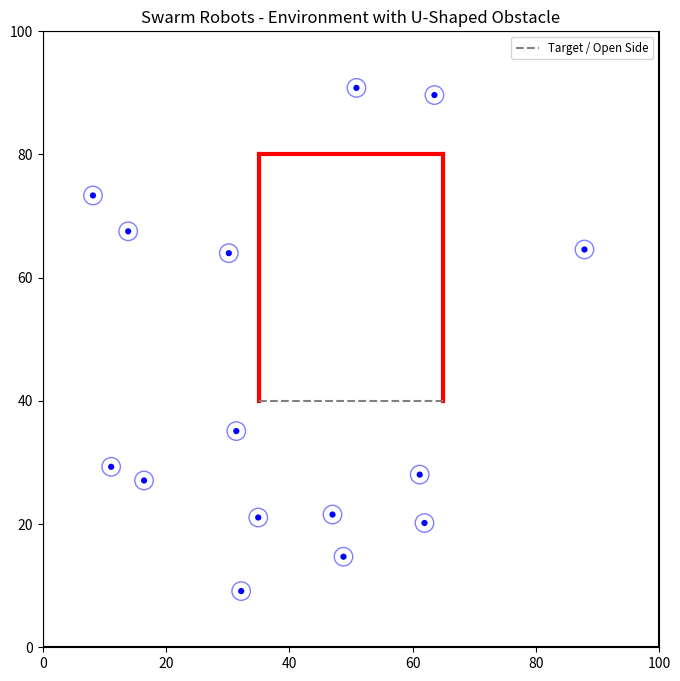

Write Python code to recreate this figure.
"""
Swarm Robotics: Phase 1 - Random Walk Exploration
This simulation models N robots in a 100x100 2D continuous environment.
Inside this environment, there is a U-shaped obstacle (3 walls, 1 open side).
Robots can move anywhere inside the 100x100 area, bouncing off outer boundaries,
the inner obstacle walls, and each other.
"""

import numpy as np
import matplotlib.pyplot as plt
import matplotlib.animation as animation
import random
import math

class Robot:
    """
    Represents a single swarm robot.
    """
    def __init__(self, x, y, env_width, env_height, radius=1.5):
        # Position [x, y]
        self.position = [x, y]
        self.env_width = env_width
        self.env_height = env_height
        self.radius = radius
        
        # Physics properties
        self.speed = 0.7
        # Initialize with a random direction angle (in radians)
        self.angle = random.uniform(0, 2 * math.pi)

        # APF (Artificial Potential Field) Parameters
        self.R_robot_sense = 2.0   # Sensing radius for other robots
        self.R_wall_sense = 10.0    # Sensing radius for walls
        self.k_rep = 50.0          # Repulsion gain for robots
        self.k_wall = 50.0         # Repulsion gain for walls

    def _dist_to_segment(self, px, py, x1, y1, x2, y2):
        """Helper to find shortest distance from point to line segment"""
        dx = x2 - x1
        dy = y2 - y1
        l2 = dx*dx + dy*dy
        if l2 == 0:
            return math.hypot(px - x1, py - y1), x1, y1
        t = max(0, min(1, ((px - x1) * dx + (py - y1) * dy) / l2))
        proj_x = x1 + t * dx
        proj_y = y1 + t * dy
        return math.hypot(px - proj_x, py - proj_y), proj_x, proj_y

    def compute_wall_repulsion(self, inner_walls):
        f_wall = np.zeros(2)
        
        # Combine outer boundaries and inner walls
        walls = [
            (0, 0, self.env_width, 0),                           # Bottom
            (0, self.env_height, self.env_width, self.env_height), # Top
            (0, 0, 0, self.env_height),                          # Left
            (self.env_width, 0, self.env_width, self.env_height)   # Right
        ]
        for w in inner_walls:
            walls.append((w[0][0], w[0][1], w[1][0], w[1][1]))
            
        for x1, y1, x2, y2 in walls:
            dist, px, py = self._dist_to_segment(self.position[0], self.position[1], x1, y1, x2, y2)
            
            # Effectively measure distance from the robot's physical shell
            effective_dist = dist - self.radius
            if effective_dist < 0.001:
                effective_dist = 0.001
                
            if effective_dist < self.R_wall_sense:
                # F_wall = k_wall * (1/d - 1/R_wall) * (1/d^2) * direction_away
                magnitude = self.k_wall * (1.0/effective_dist - 1.0/self.R_wall_sense) * (1.0/(effective_dist**2))
                
                # Direction away from the wall projection point
                dx = self.position[0] - px
                dy = self.position[1] - py
                if dist > 0.001:
                    dx /= dist
                    dy /= dist
                else:
                    dx, dy = random.uniform(-1, 1), random.uniform(-1, 1)
                    
                f_wall += np.array([dx, dy]) * magnitude
                
        return f_wall

    def compute_robot_repulsion(self, other_robots):
        f_rep = np.zeros(2)
        for other in other_robots:
            if other is self:
                continue
            
            # Distance between centers
            dist = math.hypot(self.position[0] - other.position[0], self.position[1] - other.position[1])
            # Effective distance between robot shells
            effective_dist = dist - (2 * self.radius)
            
            if effective_dist < 0.001:
                effective_dist = 0.001
                
            if effective_dist < self.R_robot_sense:
                # F_repulsion = k_rep * (1/d - 1/R_robot) * (1/d^2) * direction_away
                magnitude = self.k_rep * (1.0/effective_dist - 1.0/self.R_robot_sense) * (1.0/(effective_dist**2))
                
                # Direction away from the other robot
                dx = (self.position[0] - other.position[0]) / dist
                dy = (self.position[1] - other.position[1]) / dist
                
                f_rep += np.array([dx, dy]) * magnitude
                
        return f_rep

    def compute_total_force(self, other_robots, inner_walls):
        # 1. Random Exploration Force (Maintain random walk behavior)
        if random.random() < 0.1:
            self.angle = random.uniform(0, 2 * math.pi)
        f_random = np.array([math.cos(self.angle), math.sin(self.angle)]) * self.speed
        
        # 2. Robot Repulsion Force
        f_robot = self.compute_robot_repulsion(other_robots)
        
        # 3. Wall Repulsion Force
        f_wall = self.compute_wall_repulsion(inner_walls)
        
        return f_random + f_robot + f_wall

    def update(self, other_robots, inner_walls):
        """
        Updates the robot's position using APF (Artificial Potential Field) algorithm.
        """
        # Calculate total combined force vector
        f_total = self.compute_total_force(other_robots, inner_walls)
        
        # Normalize and clamp speed to maximum velocity (self.speed)
        magnitude = np.linalg.norm(f_total)
        clamped_speed = min(magnitude, self.speed)
        
        if magnitude > 0:
            velocity = (f_total / magnitude) * clamped_speed
        else:
            velocity = np.zeros(2)
            
        # Update angle for visual consistency and logic
        if magnitude > 0.001:
            self.angle = math.atan2(velocity[1], velocity[0])
            
        # Move the robot
        new_x = self.position[0] + velocity[0]
        new_y = self.position[1] + velocity[1]
        
        # Fallback coordinate clamping just in case forces fail at corners
        new_x = max(self.radius, min(self.env_width - self.radius, new_x))
        new_y = max(self.radius, min(self.env_height - self.radius, new_y))
        
        self.position[0] = new_x
        self.position[1] = new_y

class Environment:
    """
    Represents the 100x100 2D continuous environment with a U-shaped inner obstacle.
    """
    def __init__(self, width, height, num_robots):
        self.width = width
        self.height = height
        
        # Define inner U-shaped rectangular obstacle walls
        # The structure is open at the bottom.
        # Format: ((x_start, y_start), (x_end, y_end))
        self.inner_walls = [
            ((35, 40), (35, 80)),   # Left vertical wall
            ((65, 40), (65, 80)),   # Right vertical wall
            ((35, 80), (65, 80))    # Top horizontal wall
        ]
        
        # Initialize N robots at random non-overlapping positions
        self.robots = []
        for _ in range(num_robots):
            # Spawn slightly away from the edges to avoid immediate collisions
            # Keep generating positions until we find one that doesn't overlap existing robots
            robot_radius = 1.5
            while True:
                x = random.uniform(5, width - 5)
                y = random.uniform(5, height - 5)
                
                # Check for overlap with already placed robots (using 2*radius as min distance)
                overlap = False
                for r in self.robots:
                    if math.hypot(x - r.position[0], y - r.position[1]) < 2 * robot_radius:
                        overlap = True
                        break
                        
                # Ensure they don't spawn inside the inner red obstacle either
                if 35 - robot_radius <= x <= 65 + robot_radius and 40 - robot_radius <= y <= 80 + robot_radius:
                    overlap = True
                    
                if not overlap:
                    break
                    
            self.robots.append(Robot(x, y, width, height, radius=robot_radius))
        
    def step(self):
        """
        Advances the simulation by one timestep.
        """
        for robot in self.robots:
            robot.update(self.robots, self.inner_walls)

def main():
    # ====== Simulation Parameters ======
    ENV_WIDTH = 100
    ENV_HEIGHT = 100
    NUM_ROBOTS = 15
    NUM_TIMESTEPS = 1000

    env = Environment(ENV_WIDTH, ENV_HEIGHT, NUM_ROBOTS)

    # ====== Visualization ======
    fig, ax = plt.subplots(figsize=(8, 8))
    
    ax.set_xlim(0, ENV_WIDTH)
    ax.set_ylim(0, ENV_HEIGHT)
    ax.set_aspect('equal')
    ax.set_title("Swarm Robots - Environment with U-Shaped Obstacle")

    # Draw the outer bounding box
    ax.plot([0, ENV_WIDTH, ENV_WIDTH, 0, 0], [0, 0, ENV_HEIGHT, ENV_HEIGHT, 0], color='black', linewidth=1.5)

    # Draw the inner U-shaped rectangle
    for wall in env.inner_walls:
        x_coords = [wall[0][0], wall[1][0]]
        y_coords = [wall[0][1], wall[1][1]]
        ax.plot(x_coords, y_coords, color='red', linewidth=3)
        
    # Draw the open side (bottom) as dashed
    ax.plot([35, 65], [40, 40], color='gray', linestyle='--', linewidth=1.5, label="Target / Open Side")
    
    ax.legend(loc="upper right", fontsize='small')

    # Note: s parameter in scatter is area, so we square the radius approximately
    robot_area = 20  # Make the core dot a bit smaller so the radius line is clearer
    scat = ax.scatter([r.position[0] for r in env.robots], 
                      [r.position[1] for r in env.robots], 
                      s=robot_area, c='blue', edgecolors='None', label='Robots', zorder=3)

    # Draw explicit circles around each robot to visualize their exact physical collision radius
    radius_circles = []
    for r in env.robots:
        circle = plt.Circle((r.position[0], r.position[1]), r.radius, 
                            color='blue', fill=False, linestyle='-', linewidth=1, alpha=0.5, zorder=2)
        ax.add_patch(circle)
        radius_circles.append(circle)

    def update_frame(frame):
        env.step()
        new_positions = np.c_[[r.position[0] for r in env.robots], [r.position[1] for r in env.robots]]
        scat.set_offsets(new_positions)
        
        # Update the explicit radius circles as well
        for i, circle in enumerate(radius_circles):
            circle.set_center((env.robots[i].position[0], env.robots[i].position[1]))
            
        # We need to return both the scatter and the list of circles for blitting to work
        return [scat] + radius_circles

    ani = animation.FuncAnimation(
        fig, 
        update_frame, 
        frames=NUM_TIMESTEPS, 
        interval=30, 
        blit=True, 
        repeat=False
    )

    plt.show()

if __name__ == "__main__":
    main()
